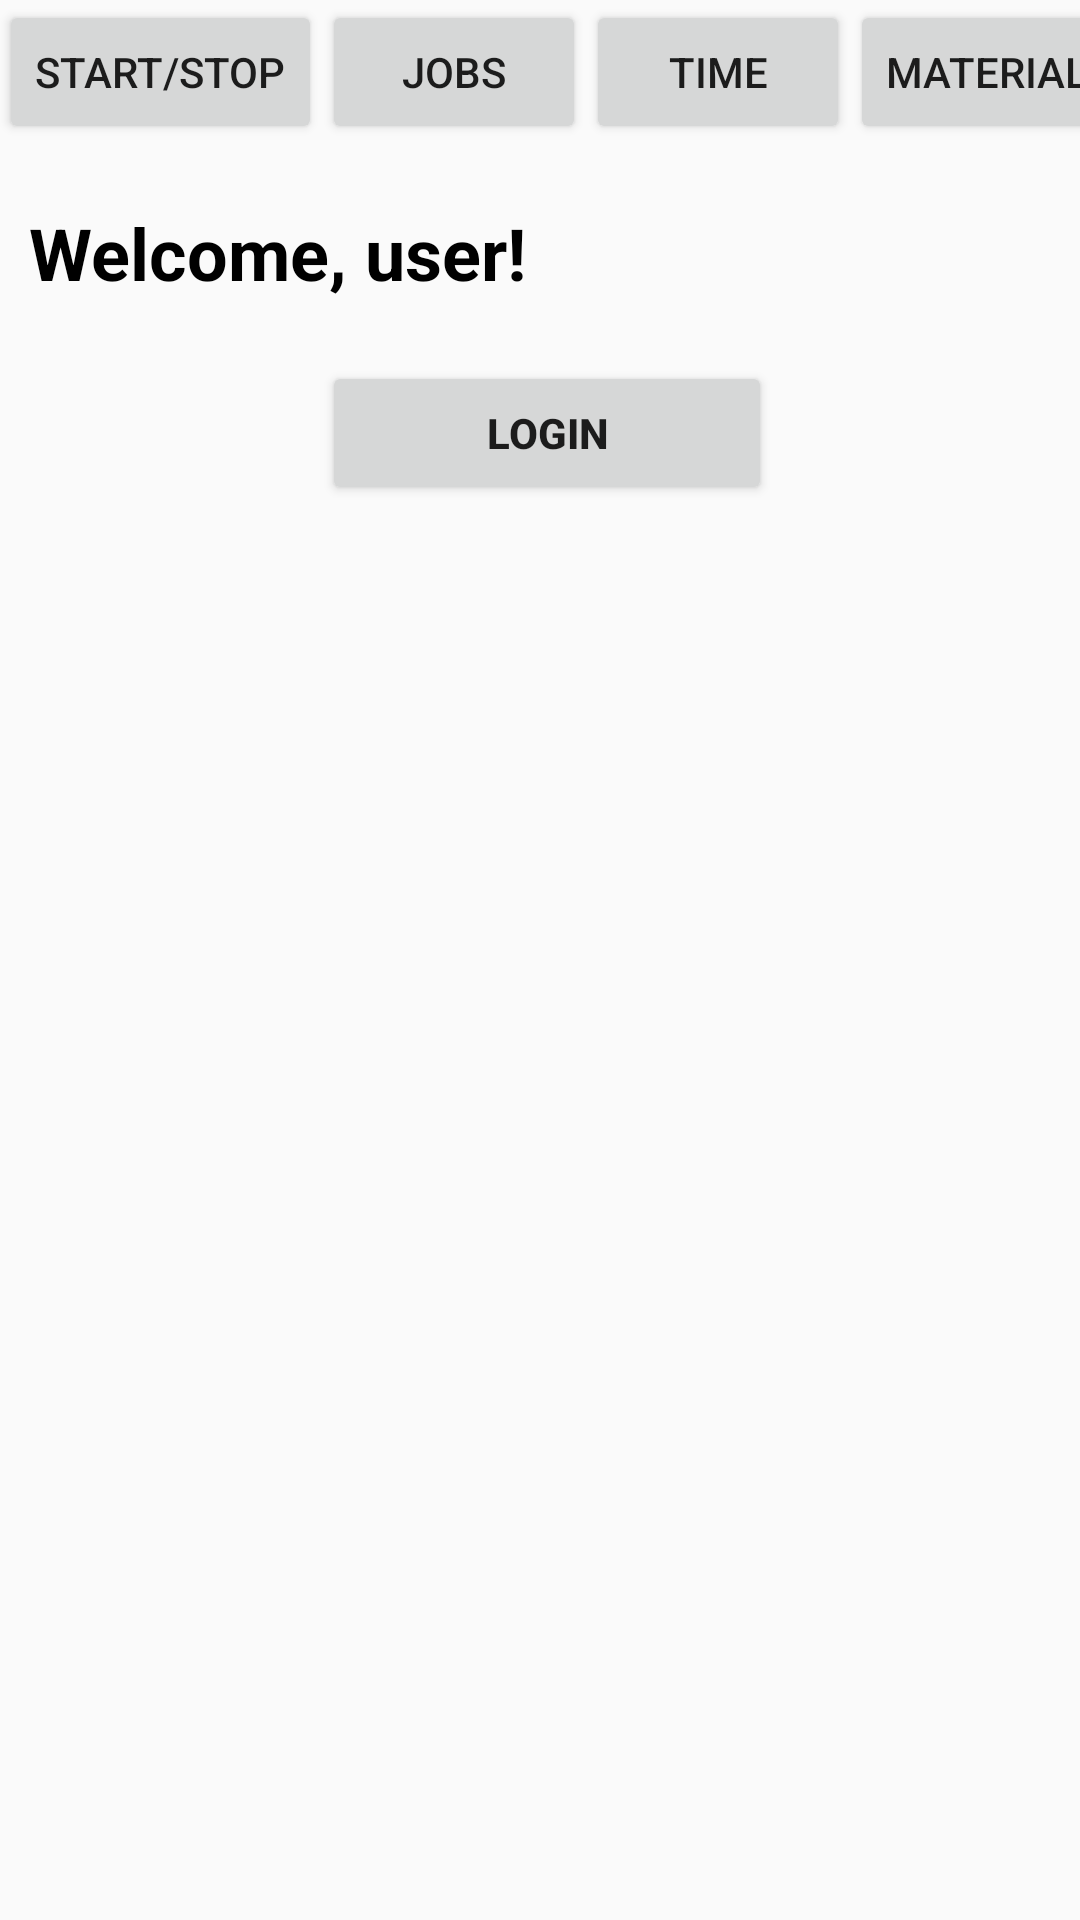

Layout XML and referenced resources for this Android screen:
<!-- AndroidManifest.xml: application theme AppTheme -->
<!-- res/layout/activity_jobs.xml -->
<GridLayout xmlns:android="http://schemas.android.com/apk/res/android"
    xmlns:tools="http://schemas.android.com/tools"
    android:layout_width="match_parent"
    android:layout_height="match_parent"
    android:paddingLeft="@dimen/activity_horizontal_margin"
    android:paddingRight="@dimen/activity_horizontal_margin"
    android:paddingTop="@dimen/activity_vertical_margin"
    android:paddingBottom="@dimen/activity_vertical_margin"
    tools:context=".Login"
    android:columnCount="4"
    android:rowCount="12"
    android:clickable="false"
    android:id="@+id/login">

    <Button android:text="@string/menu1"
        android:layout_width="wrap_content"
        android:layout_height="wrap_content"
        android:layout_column="0"
        android:layout_gravity="start|top"
        android:layout_row="0"
        android:clickable="true"
        android:enabled="true"
        android:id="@+id/MenuButton1" />

    <Button android:text="@string/menu2"
        android:layout_width="wrap_content"
        android:layout_height="wrap_content"
        android:layout_column="1"
        android:layout_row="0"
        android:clickable="true"
        android:enabled="true"
        android:id="@+id/MenuButton2" />

    <Button android:text="@string/menu3"
        android:layout_width="wrap_content"
        android:layout_height="wrap_content"
        android:layout_column="2"
        android:layout_row="0"
        android:clickable="true"
        android:enabled="true" />

    <Button android:text="@string/menu4"
        android:layout_width="wrap_content"
        android:layout_height="wrap_content"
        android:layout_column="3"
        android:layout_row="0"
        android:clickable="true"
        android:enabled="true" />


    <TextView android:text="@string/welcome"
        android:layout_columnSpan="2"
        android:textSize="24dp"
        android:textStyle="bold"
        android:textColor="#ff000000"
        android:layout_marginLeft="10dp"
        android:layout_marginTop="20dp"
        android:layout_row="2" />

    <Button android:text="@string/login"
        android:layout_width="wrap_content"
        android:layout_height="wrap_content"
        android:id="@+id/login_button"
        android:layout_row="4"
        android:layout_column="1"
        android:clickable="true"
        android:enabled="true"
        android:layout_marginTop="20dp"
        android:layout_columnSpan="2"
        android:textStyle="bold"
        android:minWidth="150dp" />
</GridLayout>
<!-- resources referenced by this layout -->
<resources>
  <string name="login">Login</string>
  <string name="menu1">Start/Stop</string>
  <string name="menu2">Jobs</string>
  <string name="menu3">Time</string>
  <string name="menu4">Material</string>
  <string name="welcome">Welcome, user!</string>
  <style name="AppTheme" parent="Theme.AppCompat.Light.DarkActionBar">
          
  
      </style>
</resources>
